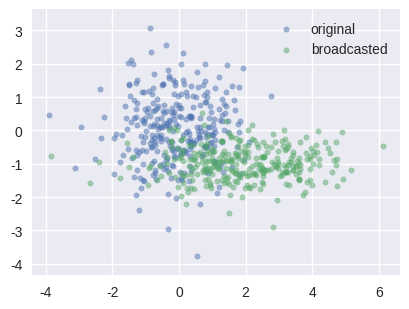

Reproduce this figure in Python.
"""
Deep Learning with PyTorch
(c) Dr. Yves J. Hilpisch
AI-Powered by GPT-5.

Appendix A — Generate a scatter SVG demonstrating a broadcasted transform.

Output: figures/appA_numpy_scatter.svg
"""
from __future__ import annotations

from pathlib import Path
import numpy as np
import matplotlib
matplotlib.use('Agg')
import matplotlib.pyplot as plt
plt.style.use('seaborn-v0_8')


def main() -> None:
    out = Path("figures/appA_numpy_scatter.svg")
    out.parent.mkdir(parents=True, exist_ok=True)

    rng = np.random.default_rng(0)
    pts = rng.normal(size=(300, 2))
    # Broadcast a shift and scale
    shift = np.array([2.0, -1.0])
    scale = np.array([1.5, 0.5])
    pts2 = pts*scale + shift

    plt.figure(figsize=(4.2, 3.2))
    plt.scatter(pts[:,0], pts[:,1], s=15, alpha=0.5, label='original')
    plt.scatter(pts2[:,0], pts2[:,1], s=15, alpha=0.5, label='broadcasted')
    plt.axis('equal'); plt.legend(frameon=False)
    plt.tight_layout(); plt.savefig(out, format='svg')
    print(f"Wrote {out}")


if __name__ == '__main__':
    main()
